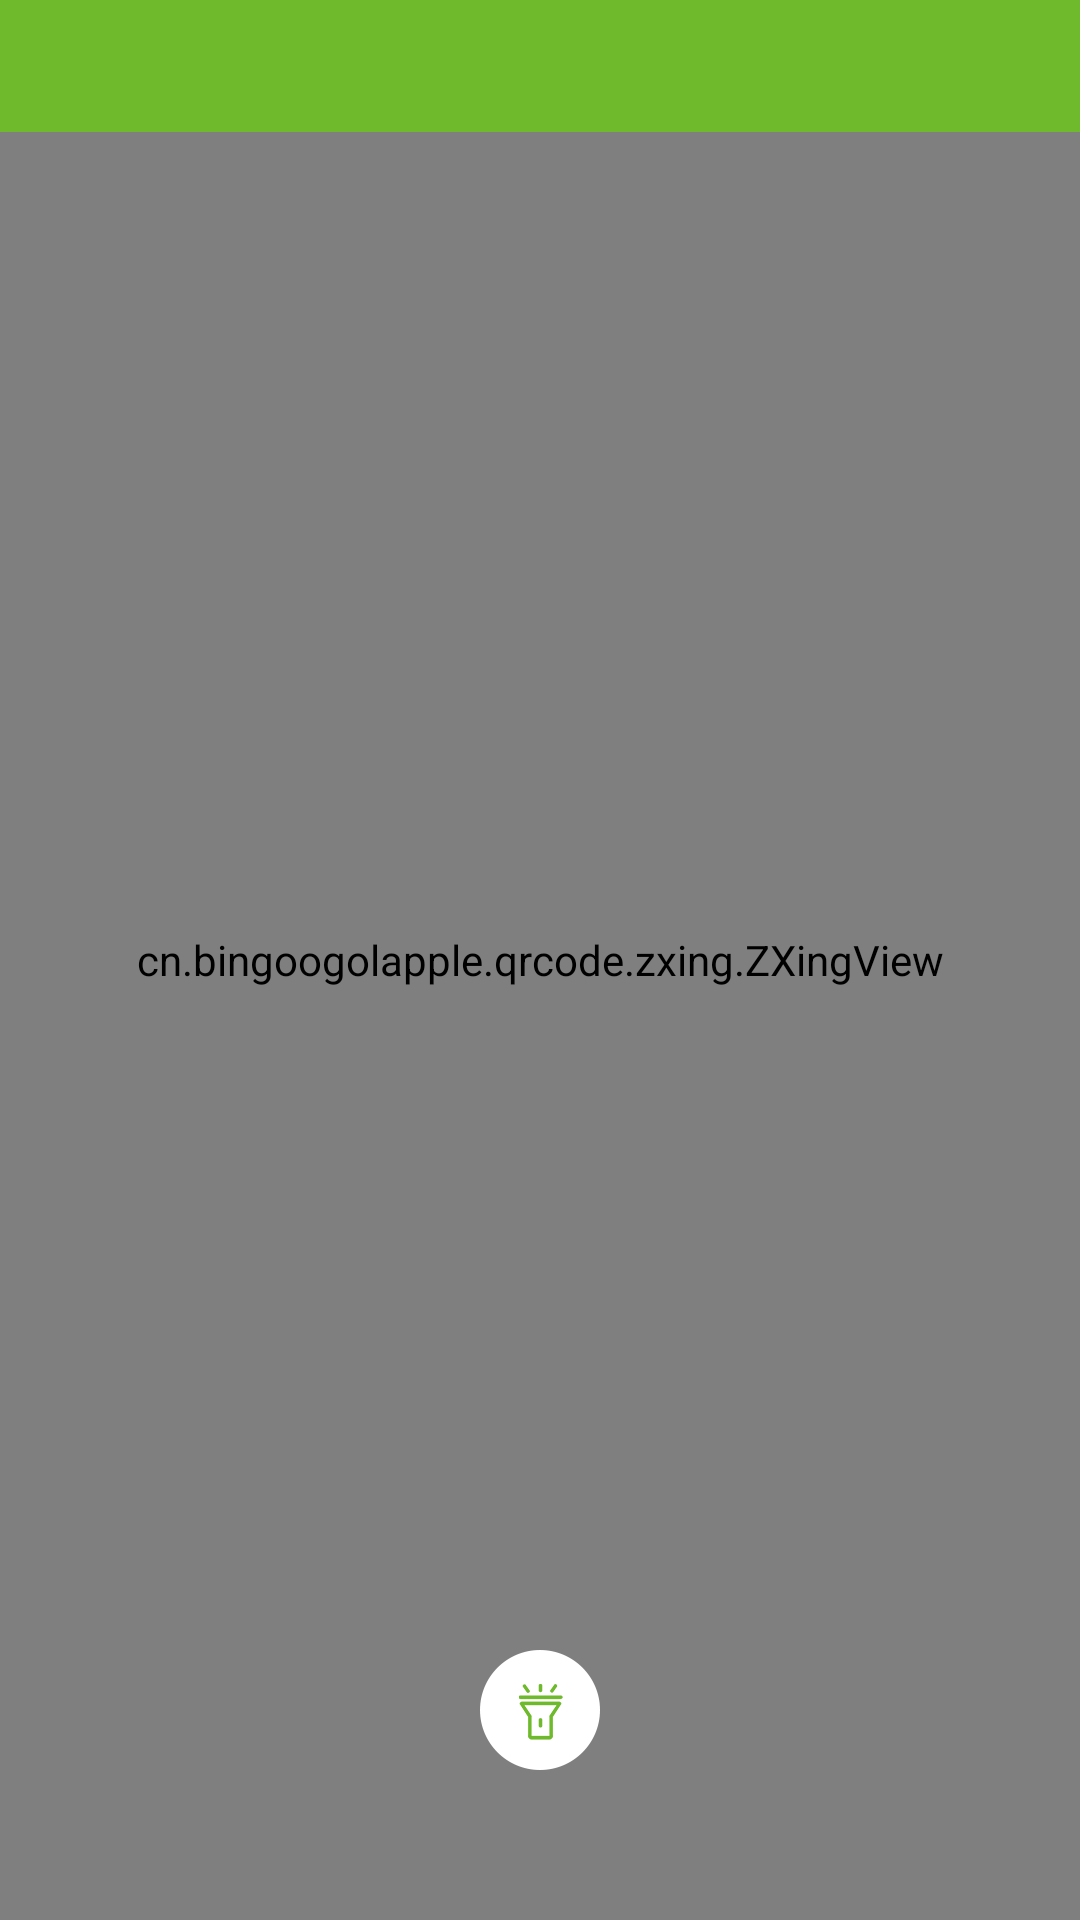

This screen was rendered from an Android layout file. Write that file and the resources it references.
<!-- AndroidManifest.xml: application theme AppTheme -->
<!-- res/layout/activity_test_scan.xml -->
<?xml version="1.0" encoding="utf-8"?>
<RelativeLayout xmlns:android="http://schemas.android.com/apk/res/android"
                xmlns:app="http://schemas.android.com/apk/res-auto"
    android:layout_width="match_parent"
    android:layout_height="match_parent">

    <cn.bingoogolapple.qrcode.zxing.ZXingView
        android:id="@+id/zxingview"
       android:layout_width="match_parent"
        android:layout_height="match_parent"
        app:qrcv_animTime="1000"
        app:qrcv_barcodeRectHeight="140dp"
        app:qrcv_borderColor="@android:color/white"
        app:qrcv_borderSize="1dp"
        app:qrcv_cornerColor="@color/color_main"
        app:qrcv_cornerLength="20dp"
        app:qrcv_cornerSize="3dp"
        app:qrcv_customScanLineDrawable="@mipmap/scan_light"
        app:qrcv_isBarcode="false"
        app:qrcv_isCenterVertical="false"
        app:qrcv_isOnlyDecodeScanBoxArea="false"
        app:qrcv_isScanLineReverse="true"
        app:qrcv_isShowDefaultGridScanLineDrawable="false"
        app:qrcv_isShowDefaultScanLineDrawable="true"
        app:qrcv_isShowTipBackground="true"
        app:qrcv_isShowTipTextAsSingleLine="false"
        app:qrcv_isTipTextBelowRect="true"
        app:qrcv_maskColor="#33FFFFFF"
        app:qrcv_qrCodeTipText="对准车上的二维码"
        app:qrcv_rectWidth="200dp"
        app:qrcv_scanLineColor="@color/color_main"
        app:qrcv_scanLineMargin="0dp"
        app:qrcv_scanLineSize="0.5dp"
        app:qrcv_tipTextColor="@android:color/white"
        app:qrcv_tipTextSize="12sp"
        app:qrcv_toolbarHeight="56dp"
        app:qrcv_topOffset="90dp"/>

    <include layout="@layout/head_operation"/>
    <ImageView
        android:id="@+id/open_flashlight"
        android:layout_width="60dp"
        android:padding="10dp"
        android:src="@mipmap/flashlight_icon"
        android:layout_height="60dp"
        android:onClick="onClick"
        android:layout_marginBottom="40dp"
        android:layout_alignParentBottom="true"
        android:layout_centerHorizontal="true" />

</RelativeLayout>
<!-- res/layout/head_operation.xml (included above) -->
<?xml version="1.0" encoding="utf-8"?>
<RelativeLayout xmlns:android="http://schemas.android.com/apk/res/android"
    android:layout_width="match_parent"
    android:layout_height="@dimen/head_operation_height"
    android:background="@color/color_main"
    android:clipToPadding="true"
    android:fitsSystemWindows="true" >

    <RelativeLayout
        android:id="@+id/rl_head_left"
        android:layout_width="wrap_content"
        android:layout_height="match_parent"
        android:minWidth="50dp" >

        <TextView
            android:id="@+id/tv_head_left"
            android:layout_width="@dimen/head_image_size"
            android:layout_height="@dimen/head_image_size"
            android:layout_centerInParent="true" />
    </RelativeLayout>

    <TextView
        android:id="@+id/tv_head_center"
        android:layout_width="match_parent"
        android:layout_height="match_parent"
        android:gravity="center" />

    <RelativeLayout
        android:id="@+id/rl_head_right"
        android:layout_width="wrap_content"
        android:layout_height="match_parent"
        android:layout_alignParentRight="true"
        android:minWidth="50dp" >

        <TextView
            android:id="@+id/tv_head_right"
            android:layout_width="wrap_content"
            android:layout_centerInParent="true"
            android:textColor="@color/white"
            android:layout_height="@dimen/head_image_size" />
    </RelativeLayout>

</RelativeLayout>
<!-- resources referenced by this layout -->
<resources>
  <color name="color_main">#6FBA2C</color>
  <color name="white">#FFFFFFFF</color>
  <dimen name="head_image_size">24dp</dimen>
  <dimen name="head_operation_height">44dp</dimen>
  <!-- mipmap flashlight_icon: png bitmap (mipmap-xxxhdpi, 1469 bytes) -->
  <style name="AppTheme" parent="Theme.AppCompat.Light.NoActionBar">
          
          <item name="colorPrimary">@color/colorPrimary</item>
          <item name="colorPrimaryDark">@color/colorPrimaryDark</item>
          <item name="colorAccent">@color/colorAccent</item>
      </style>
  <color name="colorPrimary">#6FBA2C</color>
  <color name="colorPrimaryDark">#6FBA2C</color>
  <color name="colorAccent">#6FBA2C</color>
</resources>
